Run: headless pygame with SDL's dummy video driver; simulated clock (each Clock.tick advances the game by its frame time, no real sleeping); random seed 0; keys injected as events and as key.get_pressed() state; no mouse input.
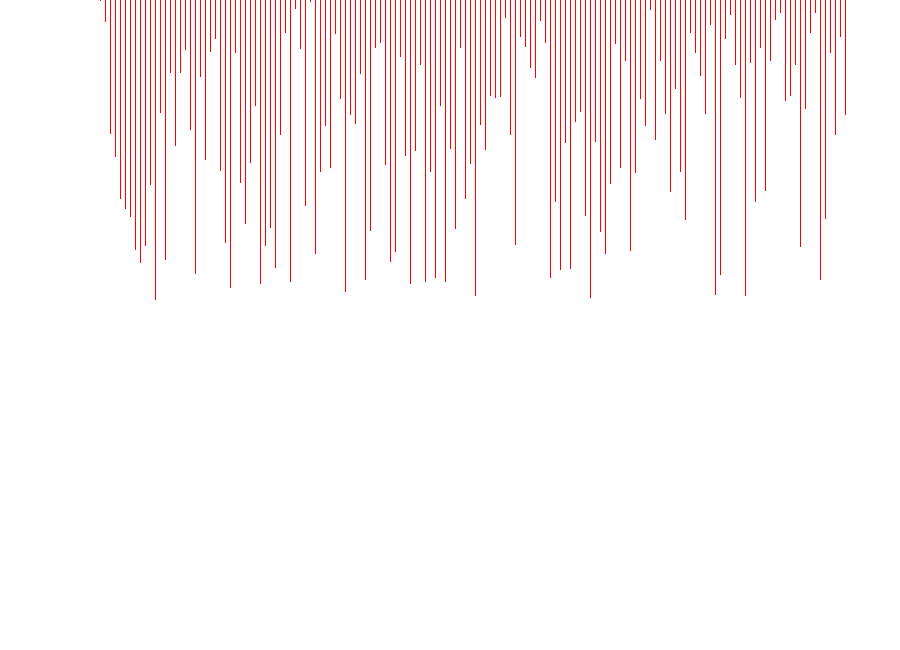
Frame 1 of 4 · flips 1–60 · no input
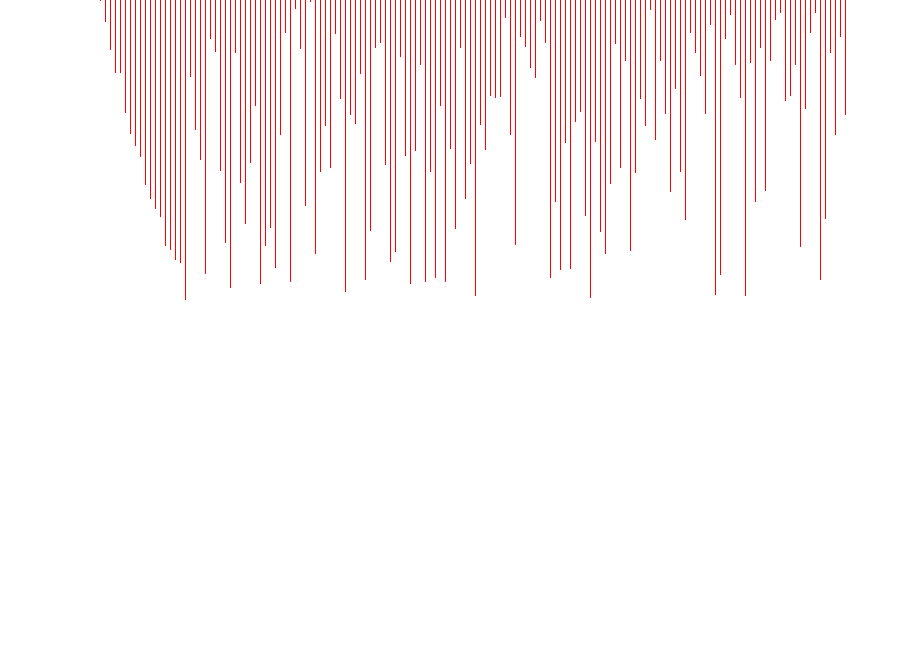
Frame 2 of 4 · flips 61–180 · tapped SPACE, RETURN · held RIGHT (→), D
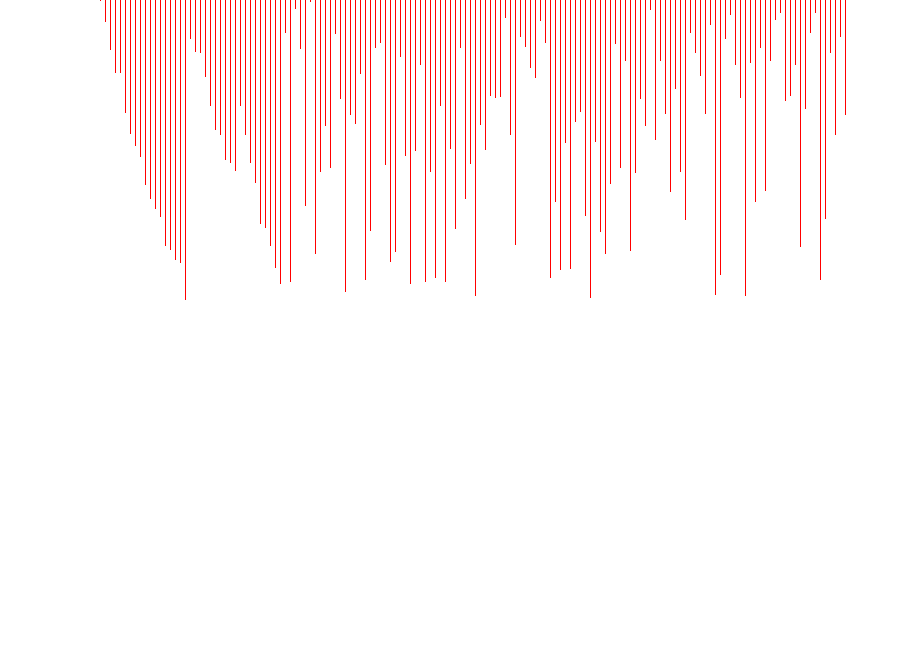
Frame 3 of 4 · flips 181–300 · held DOWN (↓), S
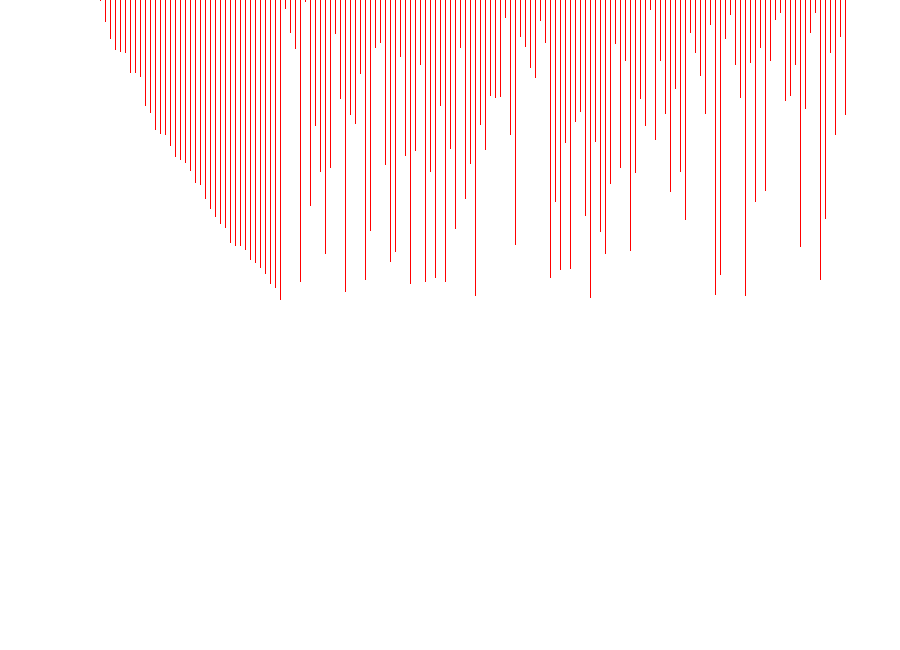
Frame 4 of 4 · flips 301–420 · held LEFT (←), A, UP (↑), W

The pygame program that drew these frames:


import pygame
import random
pygame.font.init()

screen = pygame.display.set_mode((900, 650))

width = 1000
length = 700
array = [0]*150
arr_clr = [('red')]*150
Color_line = (255,0,0); #red
clr =[(0, 204, 102), (255, 0, 0),
(0, 0, 153), (255, 102, 0)]
def generate():
    for i in range(1, len(array)):
        arr_clr[i] = (255,0,0)
        array[i] = random.randrange(1,300)
    print(array)

def drawLine(num,x,y):
    pygame.draw.line(screen,Color_line, (x,y),(x,y+num))


def drawArray():
    x = 100
    y = 0
    for i in array:
        drawLine(i,x,y)
        x += 5
    pygame.display.flip()
def update():
    screen.fill((255,255,255))
    drawArray()
    pygame.display.update()
    pygame.time.delay(5)


def mergeSort(arr,l,r):
    if l < r:
        # Same as (l+r)//2, but avoids overflow for
        # large l and h
        m = (l + (r - 1)) // 2

        # Sort first and second halves
        mergeSort(arr, l, m)
        mergeSort(arr, m + 1, r)
        merge(arr, l, m, r)


def merge(arr,l,mid,r):
    n1 = mid - l + 1
    n2 = r - mid

    # create temp arrays
    left = [0] * (n1)
    right = [0] * (n2)

    # Copy data to temp arrays L[] and R[]
    for i in range(0, n1):
        left[i] = arr[l + i]

    for j in range(0, n2):
        right[j] = arr[mid + 1 + j]

        # Merge the temp arrays back into arr[l..r]
    i = 0  # Initial index of first subarray
    j = 0  # Initial index of second subarray
    k = l  # Initial index of merged subarray
    pygame.event.pump()
    while i < n1 and j < n2:
        arr_clr[i] = clr[1]
        arr_clr[j] = clr[1]
        update()
        arr_clr[i] = clr[0]
        arr_clr[j] = clr[0]
        if left[i] <= right[j]:
            arr[k] = left[i]
            i += 1
        else:
            arr[k] = right[j]
            j += 1
        k += 1

    # Copy the remaining elements of L[], if there
    # are any
    while i < n1:
        arr[k] = left[i]
        update()
        i += 1
        k += 1

    # Copy the remaining elements of R[], if there
    # are any
    while j < n2:
        arr[k] = right[j]
        update()
        j += 1
        k += 1

def main():
    print("main run")
    global running
    running = True
    generate()
    while running:
        (mergeSort(array,0,len(array)-1))
        for event in pygame.event.get():
            if event.type == pygame.quit():
                running = False
                pygame.quit()
                quit()
            if event.type == pygame.K_RETURN:
                print("return")

        update()
        pygame.display.update()

if __name__== "__main__":
    main()
